Run: headless pygame with SDL's dummy video driver; simulated clock (each Clock.tick advances the game by its frame time, no real sleeping); random seed 0; keys injected as events and as key.get_pressed() state; no mouse input.
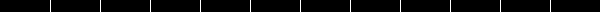
Frame 1 of 4 · flips 1–60 · no input
Frame 2 of 4 · flips 61–180 · tapped SPACE, RETURN · held RIGHT (→), D · screen unchanged from frame 1, image omitted
Frame 3 of 4 · flips 181–300 · held DOWN (↓), S · screen unchanged from frame 2, image omitted
Frame 4 of 4 · flips 301–420 · held LEFT (←), A, UP (↑), W · screen unchanged from frame 3, image omitted

The pygame program that drew these frames:

import pygame
import math

def drawgrid(w, rows, surface):
    sizebtwen = w // rows

    x = 0
    y = 0
    for l in range(rows):
        x = x + sizebtwen
        y = y + sizebtwen

        pygame.draw.line(surface, (255, 255, 255), (x, 0), (x, w))
        pygame.draw.line(surface, (255, 255, 255), (x, 0), (x, w))


def createwindow(surface):
    global rows, width
    surface.fill((0, 0, 0))
    drawgrid(width, rows, surface)
    pygame.display.update()


def main():
    global width, rows

    width = 600
    rows = 12
    surface = pygame.display.set_mode((width, rows))

    check = True
    clock = pygame.time.Clock()
    while check:
        pygame.time.delay(50)
        clock.tick(10)
        createwindow(surface)

    pass

main()
